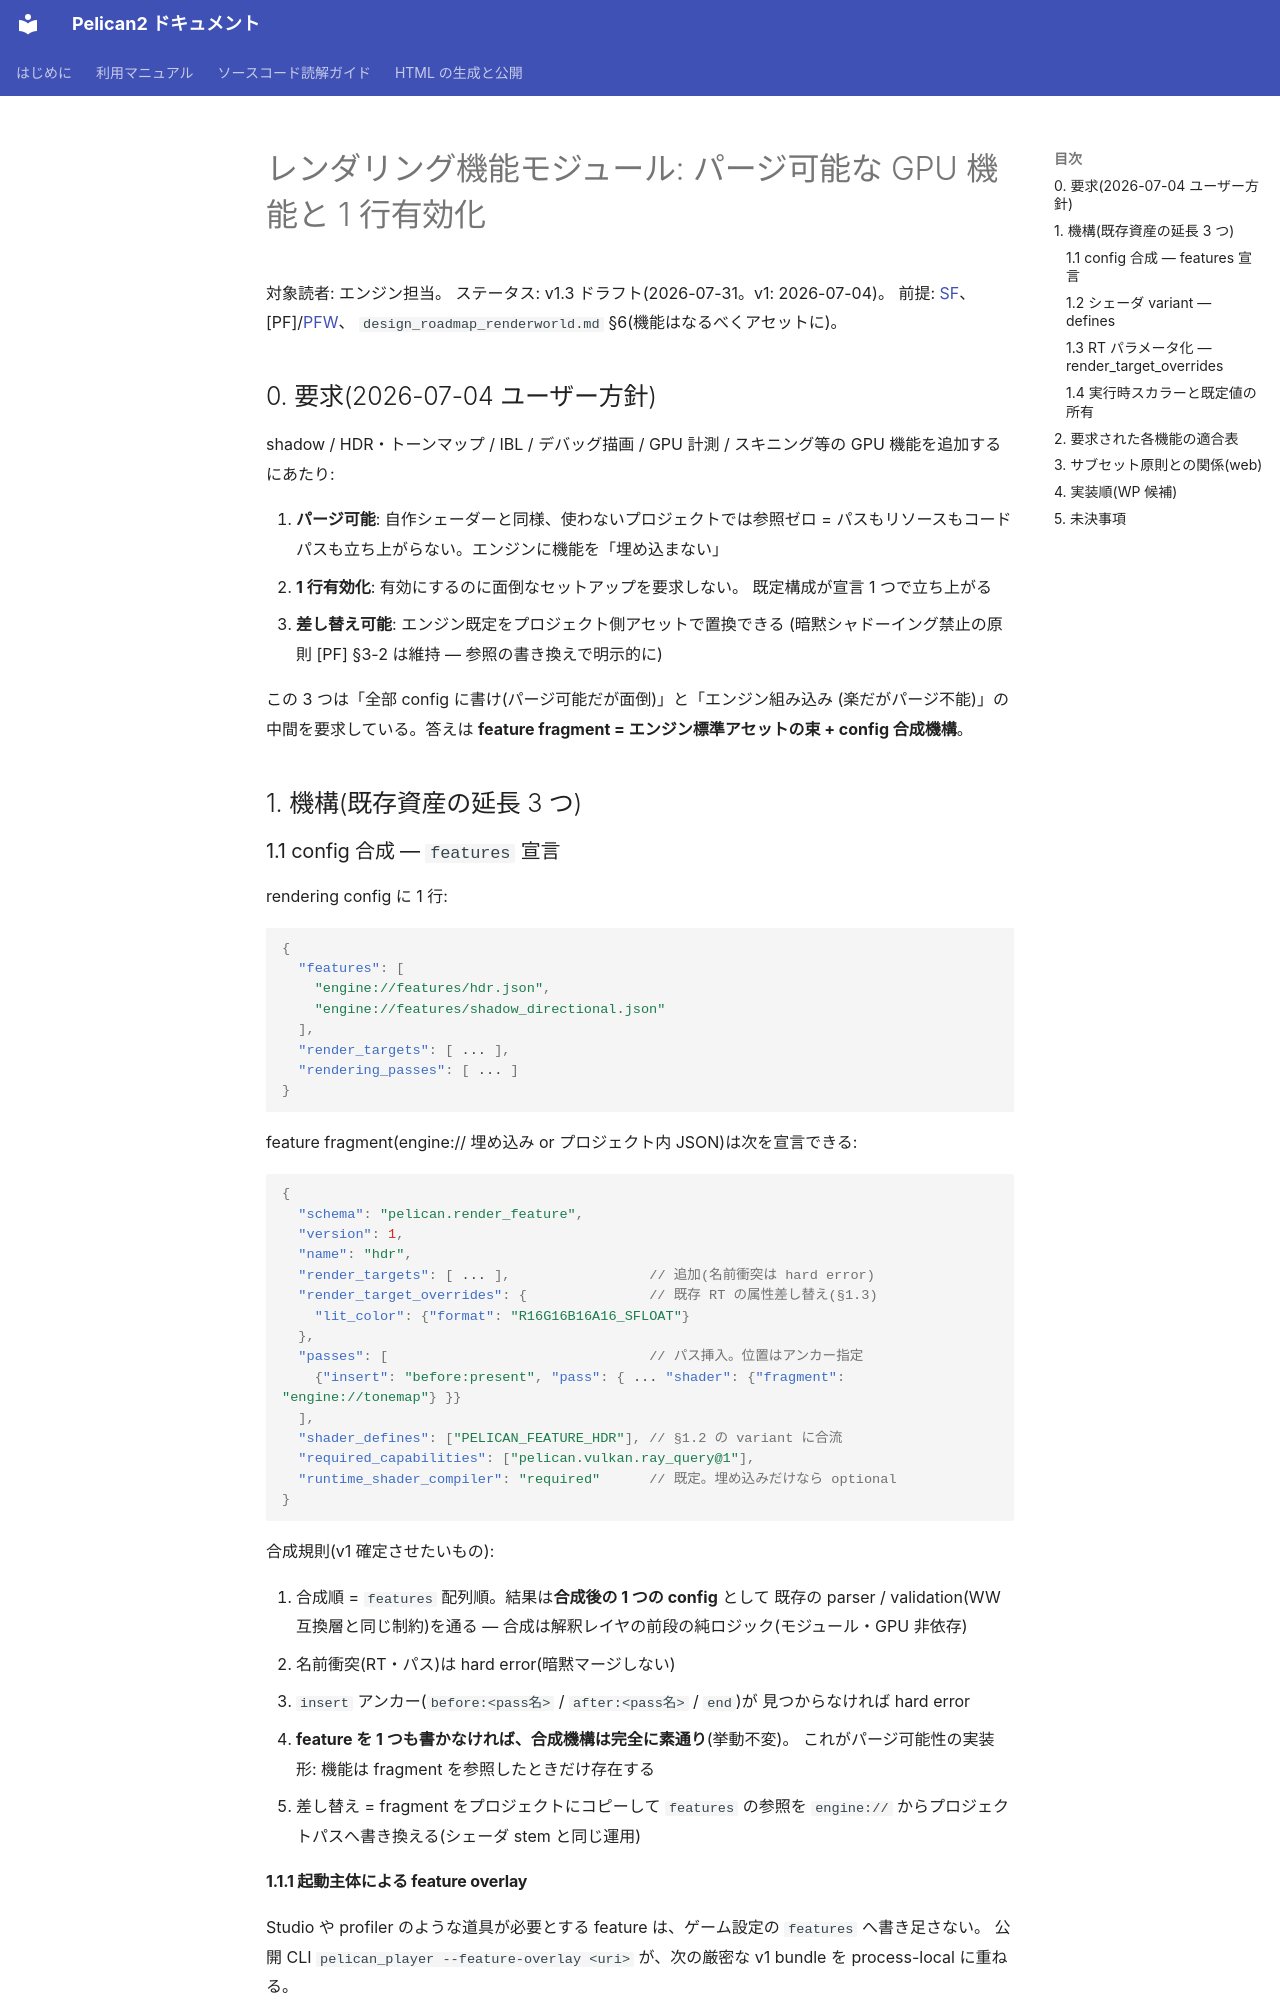

repository: pelican-games/peligraph · page: design_render_feature_modules.html · generator: mkdocs

# レンダリング機能モジュール: パージ可能な GPU 機能と 1 行有効化

対象読者: エンジン担当。
ステータス: v1.3 ドラフト(2026-07-31。v1: 2026-07-04)。
前提: [SF](シェーダ自由化キット・実装済み)、[PF]/[PFW](凍結)、
`design_roadmap_renderworld.md` §6(機能はなるべくアセットに)。

## 0. 要求(2026-07-04 ユーザー方針)

shadow / HDR・トーンマップ / IBL / デバッグ描画 / GPU 計測 / スキニング等の
GPU 機能を追加するにあたり:

1. **パージ可能**: 自作シェーダーと同様、使わないプロジェクトでは参照ゼロ =
   パスもリソースもコードパスも立ち上がらない。エンジンに機能を「埋め込まない」
2. **1 行有効化**: 有効にするのに面倒なセットアップを要求しない。
   既定構成が宣言 1 つで立ち上がる
3. **差し替え可能**: エンジン既定をプロジェクト側アセットで置換できる
   (暗黙シャドーイング禁止の原則 [PF] §3-2 は維持 — 参照の書き換えで明示的に)

この 3 つは「全部 config に書け(パージ可能だが面倒)」と「エンジン組み込み
(楽だがパージ不能)」の中間を要求している。答えは **feature fragment =
エンジン標準アセットの束 + config 合成機構**。

## 1. 機構(既存資産の延長 3 つ)

### 1.1 config 合成 — `features` 宣言

rendering config に 1 行:

```json
{
  "features": [
    "engine://features/hdr.json",
    "engine://features/shadow_directional.json"
  ],
  "render_targets": [ ... ],
  "rendering_passes": [ ... ]
}
```

feature fragment(engine:// 埋め込み or プロジェクト内 JSON)は次を宣言できる:

```json
{
  "schema": "pelican.render_feature",
  "version": 1,
  "name": "hdr",
  "render_targets": [ ... ],                 // 追加(名前衝突は hard error)
  "render_target_overrides": {               // 既存 RT の属性差し替え(§1.3)
    "lit_color": {"format": "R16G16B16A16_SFLOAT"}
  },
  "passes": [                                // パス挿入。位置はアンカー指定
    {"insert": "before:present", "pass": { ... "shader": {"fragment": "engine://tonemap"} }}
  ],
  "shader_defines": ["PELICAN_FEATURE_HDR"], // §1.2 の variant に合流
  "required_capabilities": ["pelican.vulkan.ray_query@1"],
  "runtime_shader_compiler": "required"      // 既定。埋め込みだけなら optional
}
```

合成規則(v1 確定させたいもの):

1. 合成順 = `features` 配列順。結果は**合成後の 1 つの config** として
   既存の parser / validation(WW 互換層と同じ制約)を通る —
   合成は解釈レイヤの前段の純ロジック(モジュール・GPU 非依存)
2. 名前衝突(RT・パス)は hard error(暗黙マージしない)
3. `insert` アンカー(`before:<pass名>` / `after:<pass名>` / `end`)が
   見つからなければ hard error
4. **feature を 1 つも書かなければ、合成機構は完全に素通り**(挙動不変)。
   これがパージ可能性の実装形: 機能は fragment を参照したときだけ存在する
5. 差し替え = fragment をプロジェクトにコピーして `features` の参照を
   `engine://` からプロジェクトパスへ書き換える(シェーダ stem と同じ運用)
